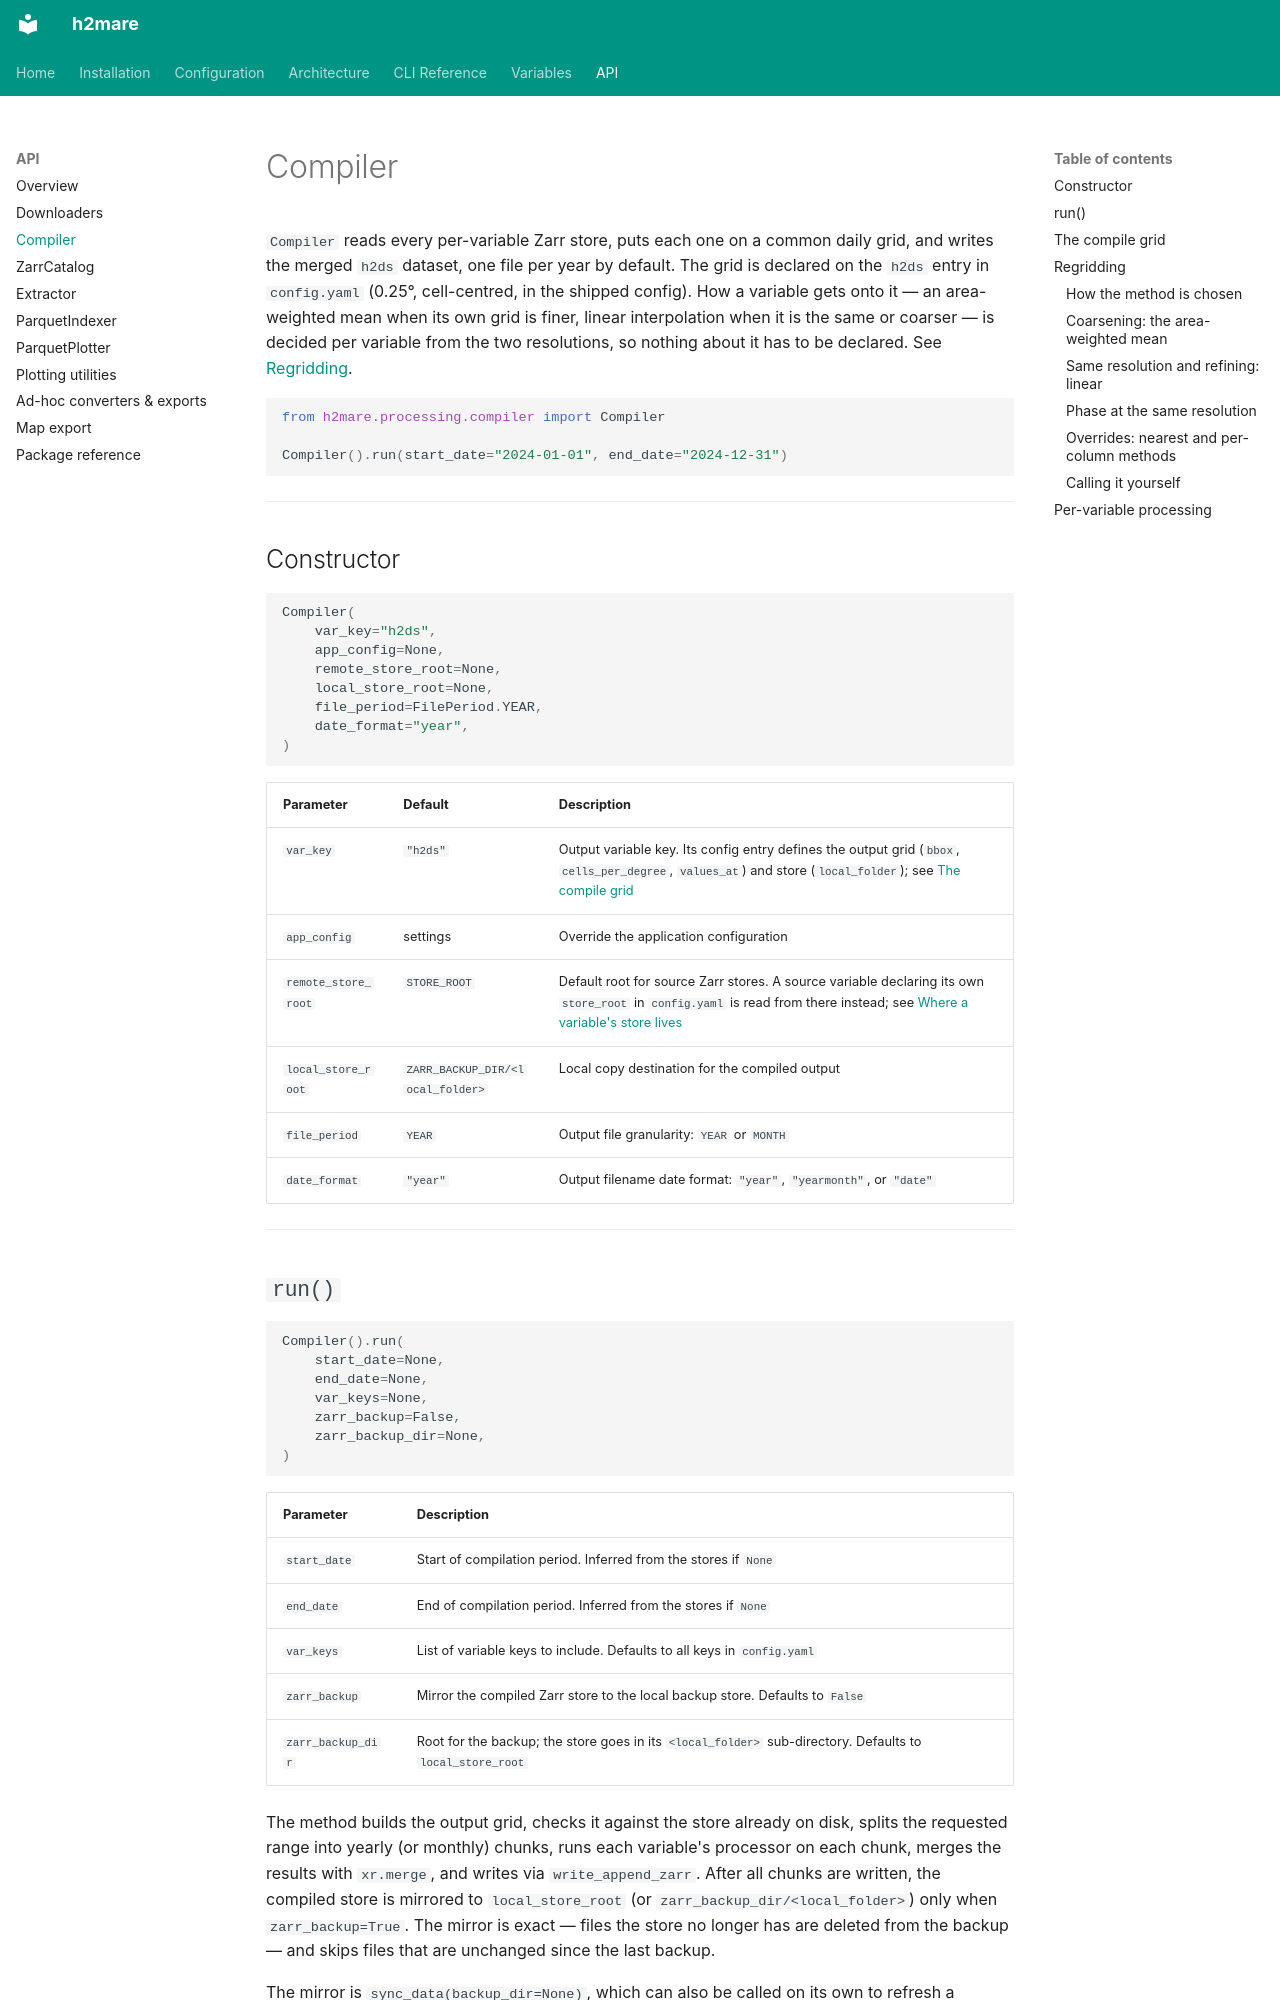

repository: h2ugoparra/h2mare · page: api/compiler/index.html · generator: mkdocs

# Compiler

`Compiler` reads every per-variable Zarr store, puts each one on a common daily
grid, and writes the merged `h2ds` dataset, one file per year by default. The grid
is declared on the `h2ds` entry in `config.yaml` (0.25°, cell-centred, in the
shipped config). How a variable gets onto it — an area-weighted mean when its own
grid is finer, linear interpolation when it is the same or coarser — is decided per
variable from the two resolutions, so nothing about it has to be declared. See
[Regridding](#regridding).

```python
from h2mare.processing.compiler import Compiler

Compiler().run(start_date="2024-01-01", end_date="2024-12-31")
```

---

## Constructor

```python
Compiler(
    var_key="h2ds",
    app_config=None,
    remote_store_root=None,
    local_store_root=None,
    file_period=FilePeriod.YEAR,
    date_format="year",
)
```

| Parameter | Default | Description |
|---|---|---|
| `var_key` | `"h2ds"` | Output variable key. Its config entry defines the output grid (`bbox`, `cells_per_degree`, `values_at`) and store (`local_folder`); see [The compile grid](#the-compile-grid) |
| `app_config` | settings | Override the application configuration |
| `remote_store_root` | `STORE_ROOT` | Default root for source Zarr stores. A source variable declaring its own `store_root` in `config.yaml` is read from there instead; see [Where a variable's store lives](../configuration.md#where-a-variables-store-lives) |
| `local_store_root` | `ZARR_BACKUP_DIR/<local_folder>` | Local copy destination for the compiled output |
| `file_period` | `YEAR` | Output file granularity: `YEAR` or `MONTH` |
| `date_format` | `"year"` | Output filename date format: `"year"`, `"yearmonth"`, or `"date"` |

---

## `run()`

```python
Compiler().run(
    start_date=None,
    end_date=None,
    var_keys=None,
    zarr_backup=False,
    zarr_backup_dir=None,
)
```

| Parameter | Description |
|---|---|
| `start_date` | Start of compilation period. Inferred from the stores if `None` |
| `end_date` | End of compilation period. Inferred from the stores if `None` |
| `var_keys` | List of variable keys to include. Defaults to all keys in `config.yaml` |
| `zarr_backup` | Mirror the compiled Zarr store to the local backup store. Defaults to `False` |
| `zarr_backup_dir` | Root for the backup; the store goes in its `<local_folder>` sub-directory. Defaults to `local_store_root` |

The method builds the output grid, checks it against the store already on disk,
splits the requested range into yearly (or monthly) chunks, runs each variable's
processor on each chunk, merges the results with `xr.merge`, and writes via
`write_append_zarr`. After all chunks are written, the compiled store is mirrored to
`local_store_root` (or `zarr_backup_dir/<local_folder>`) only when `zarr_backup=True`.
The mirror is exact — files the store no longer has are deleted from the backup —
and skips files that are unchanged since the last backup.

The mirror is `sync_data(backup_dir=None)`, which can also be called on its own to
refresh a backup without compiling.

Variables with no data for a given chunk are skipped with a warning rather than
raising an error. Compiling a subset (`var_keys=[...]`) writes only those variables'
columns; the rest of the store is preserved and catches up on the next full compile.

---
